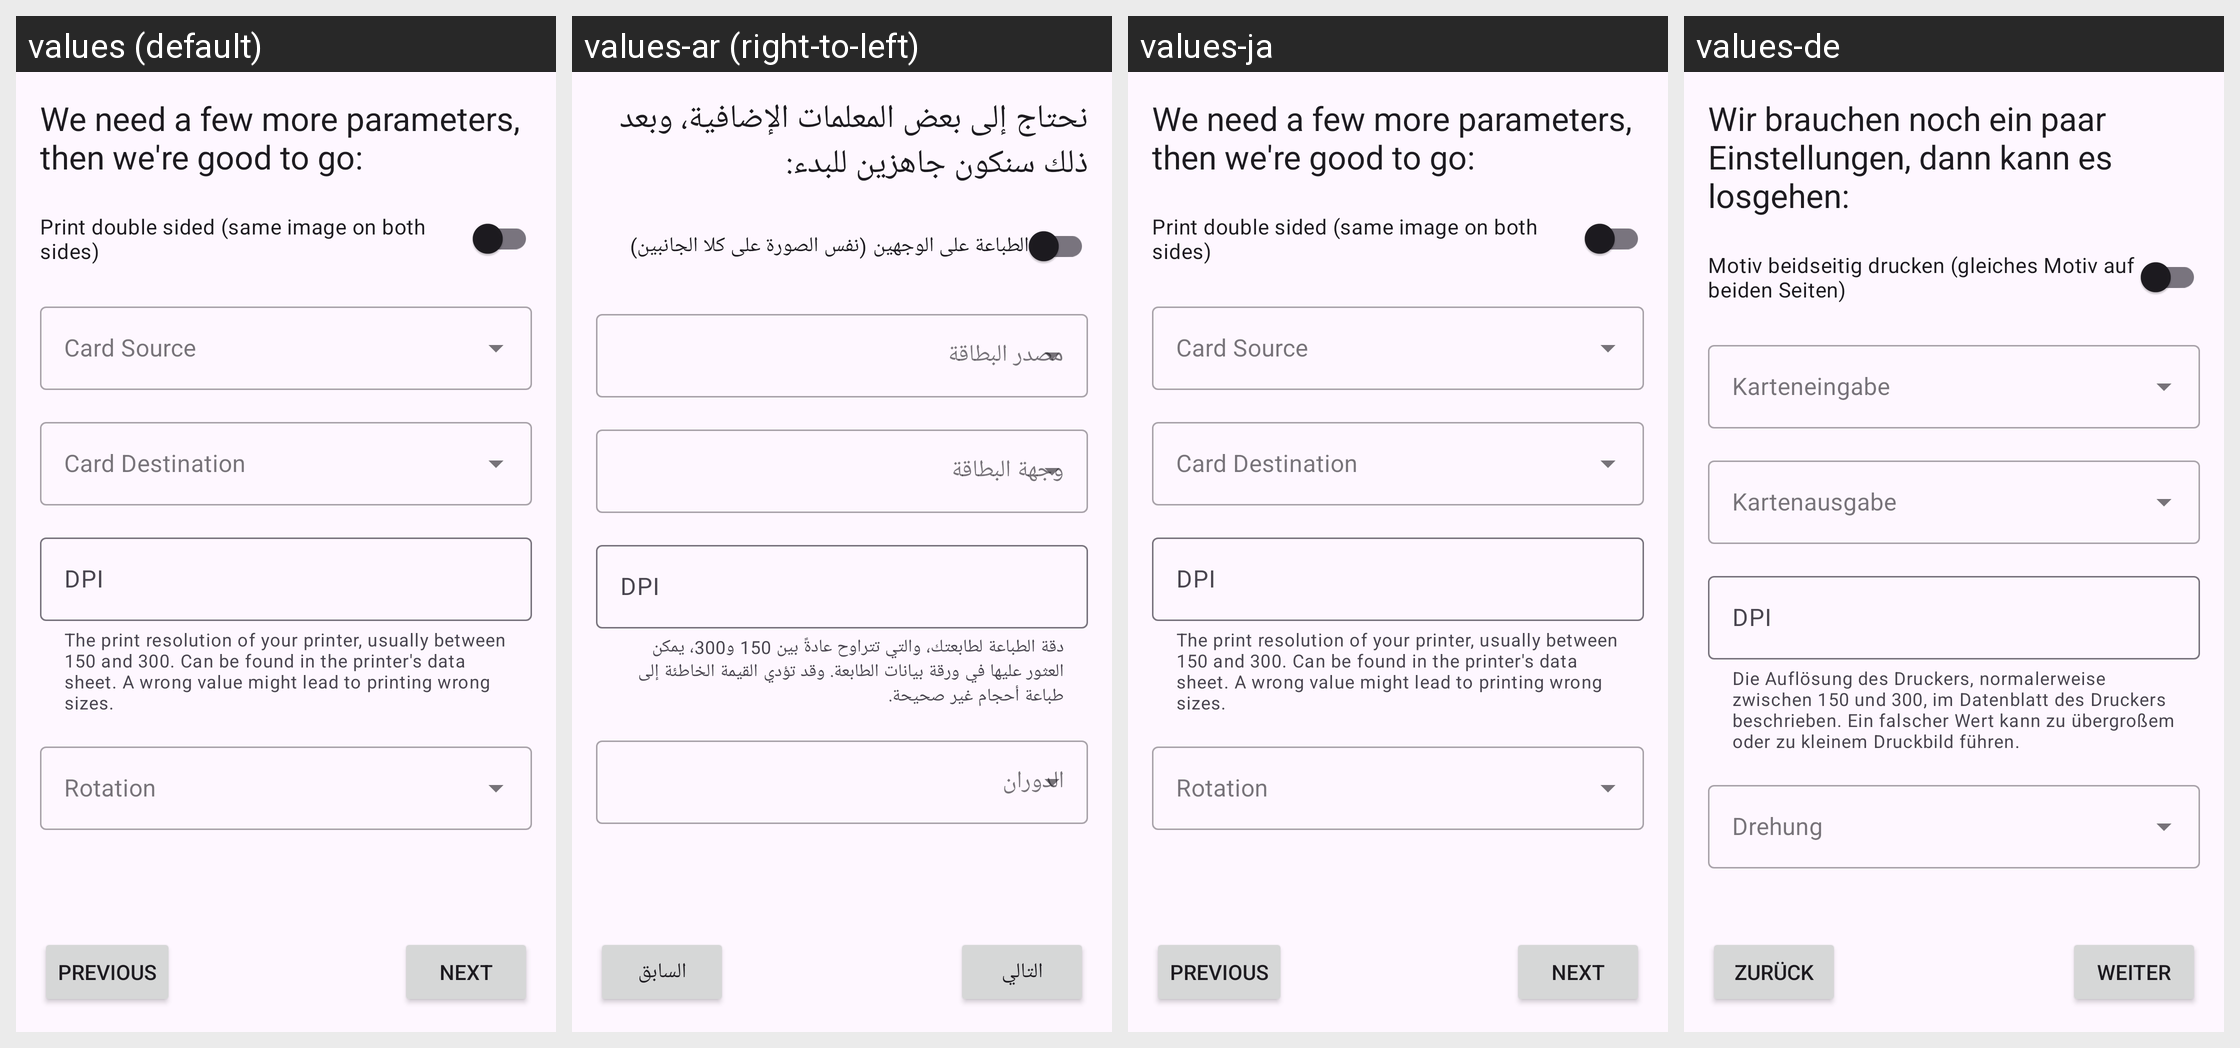

For this localized Android screen grid, give each drawn string resource with its value in every locale shown.
Android screen res/layout/fragment_linkoscard_settings.xml rendered under 4 locales, left to right: values (default), values-ar (right-to-left), values-ja, values-de. Device: Nexus 5 (rendered at 1080×1920; each locale shown at half size, 540×960, under a caption strip naming it); theme AppTheme.
Other locales in the repository, not shown: values-af, values-nl.
Strings drawn on this screen, with the default value and each locale's value (text and hints the layout hard-codes, and strings that could not be matched under every locale, appear in the picture but are not listed):

setup_protocol_settings
  values: We need a few more parameters, then we're good to go:
  values-ar: نحتاج إلى بعض المعلمات الإضافية، وبعد ذلك سنكون جاهزين للبدء:
  values-ja: We need a few more parameters, then we're good to go:  [not translated; the default value is used]
  values-de: Wir brauchen noch ein paar Einstellungen, dann kann es losgehen:

field_label_print_double_sided
  values: Print double sided (same image on both sides)
  values-ar: الطباعة على الوجهين (نفس الصورة على كلا الجانبين)
  values-ja: Print double sided (same image on both sides)  [not translated; the default value is used]
  values-de: Motiv beidseitig drucken (gleiches Motiv auf beiden Seiten)

field_helper_dpi
  values: The print resolution of your printer, usually between 150 and 300. Can be found in the printer's data sheet. A wrong value might lead to printing wrong sizes.
  values-ar: دقة الطباعة لطابعتك، والتي تتراوح عادةً بين 150 و300، يمكن العثور عليها في ورقة بيانات الطابعة. وقد تؤدي القيمة الخاطئة إلى طباعة أحجام غير صحيحة.
  values-ja: The print resolution of your printer, usually between 150 and 300. Can be found in the printer's data sheet. A wrong value might lead to printing wrong sizes.  [not translated; the default value is used]
  values-de: Die Auflösung des Druckers, normalerweise zwischen 150 und 300, im Datenblatt des Druckers beschrieben. Ein falscher Wert kann zu übergroßem oder zu kleinem Druckbild führen.

field_label_dpi
  values: DPI
  values-ar: DPI
  values-ja: DPI  [not translated; the default value is used]
  values-de: DPI

btn_next
  values: NEXT
  values-ar: التالي
  values-ja: NEXT  [not translated; the default value is used]
  values-de: WEITER

btn_prev
  values: PREVIOUS
  values-ar: السابق
  values-ja: PREVIOUS  [not translated; the default value is used]
  values-de: ZURÜCK
